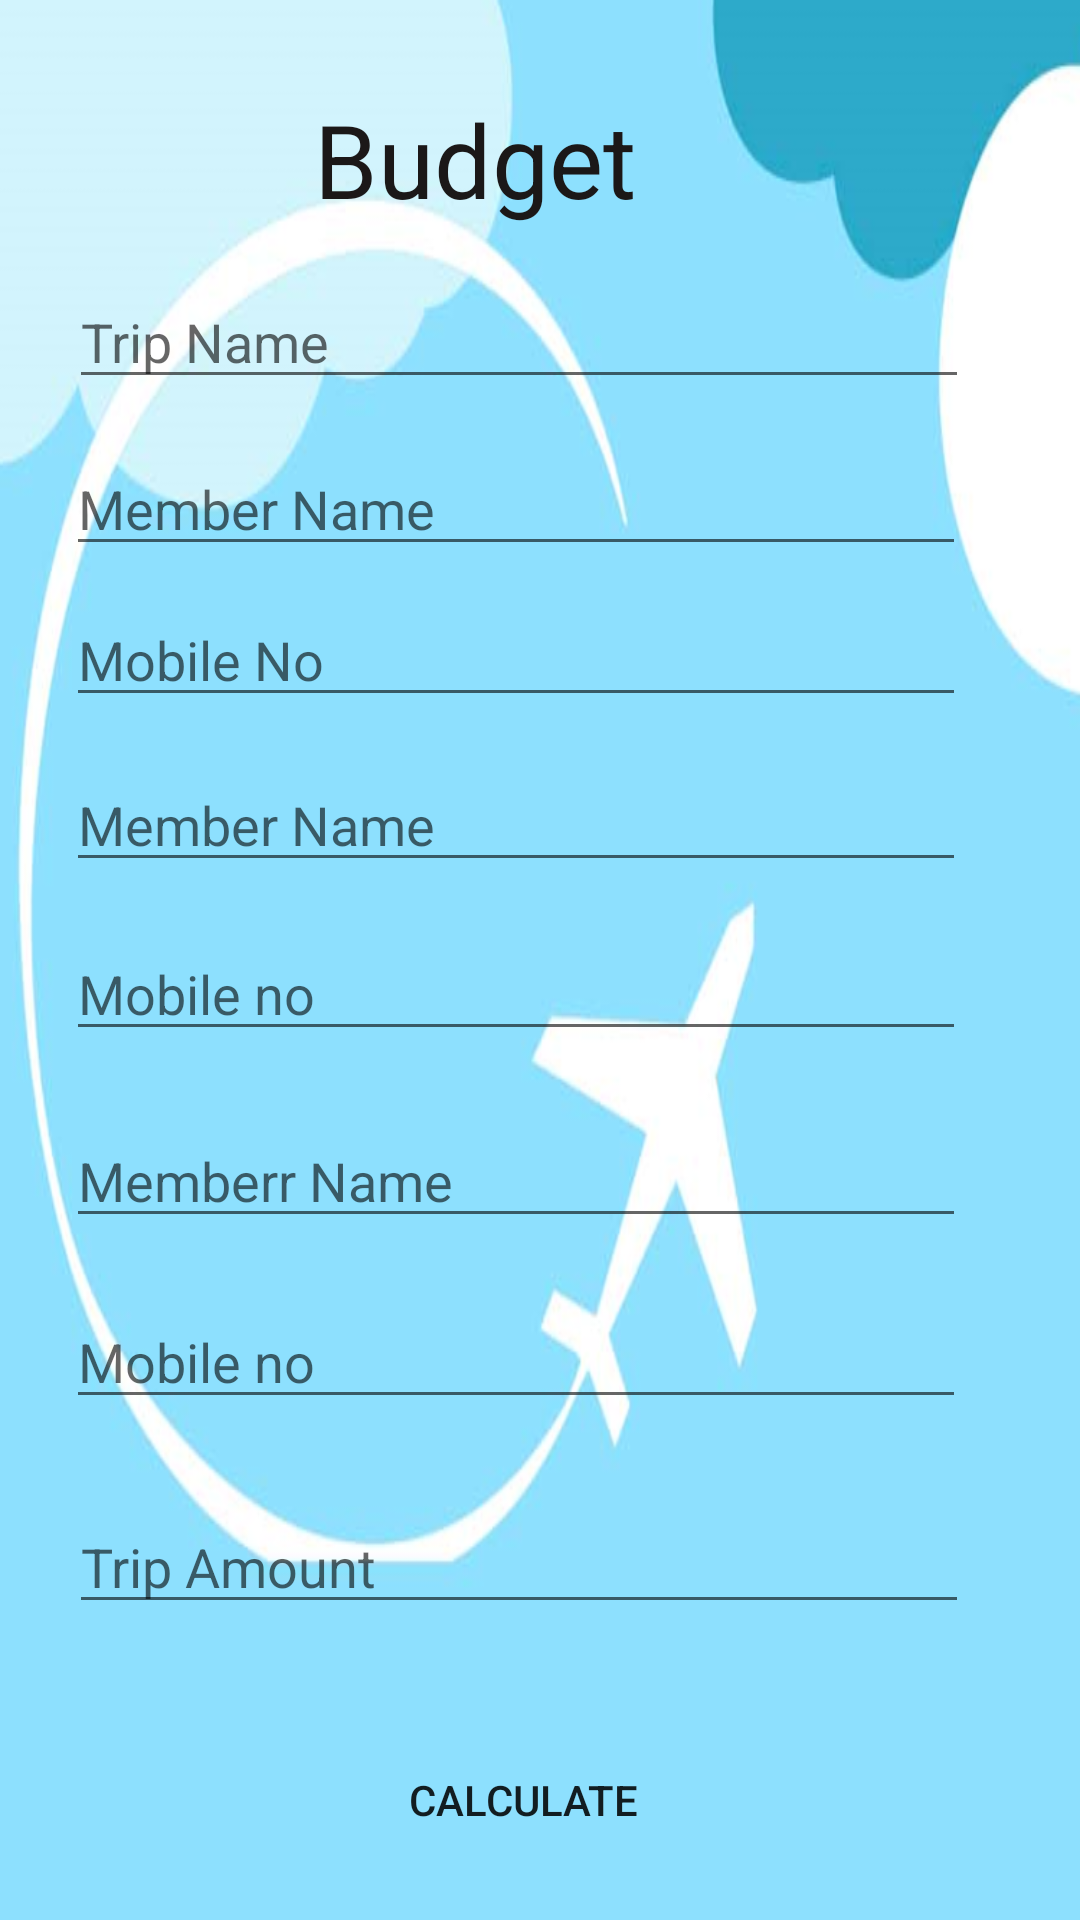

Write the Android layout XML for this screen, with the resource values it uses.
<!-- AndroidManifest.xml: application theme Theme.Tourism_app -->
<!-- res/layout/activity_budget.xml -->
<?xml version="1.0" encoding="utf-8"?>
<androidx.constraintlayout.widget.ConstraintLayout xmlns:android="http://schemas.android.com/apk/res/android"
    xmlns:app="http://schemas.android.com/apk/res-auto"
    xmlns:tools="http://schemas.android.com/tools"
    android:layout_width="match_parent"
    android:layout_height="match_parent"
    android:background="@drawable/bgtour"
    tools:context=".budget">


    <EditText
        android:id="@+id/edname"
        android:layout_width="300dp"
        android:layout_height="wrap_content"
        android:ems="10"
        android:hint="Trip Name"
        android:inputType="textPersonName"
        app:layout_constraintBottom_toBottomOf="parent"
        app:layout_constraintEnd_toEndOf="parent"
        app:layout_constraintHorizontal_bias="0.383"
        app:layout_constraintStart_toStartOf="parent"
        app:layout_constraintTop_toTopOf="parent"
        app:layout_constraintVertical_bias="0.153" />

    <EditText
        android:id="@+id/edamount"
        android:layout_width="300dp"
        android:layout_height="wrap_content"
        android:ems="10"
        android:hint="Trip Amount"
        android:inputType="number"
        app:layout_constraintBottom_toBottomOf="parent"
        app:layout_constraintEnd_toEndOf="parent"
        app:layout_constraintHorizontal_bias="0.383"
        app:layout_constraintStart_toStartOf="parent"
        app:layout_constraintTop_toTopOf="parent"
        app:layout_constraintVertical_bias="0.835" />

    <EditText
        android:id="@+id/edmember1"
        android:layout_width="300dp"
        android:layout_height="wrap_content"
        android:ems="10"
        android:hint="Member Name"
        android:inputType="textPersonName"
        app:layout_constraintBottom_toBottomOf="parent"
        app:layout_constraintEnd_toEndOf="parent"
        app:layout_constraintHorizontal_bias="0.368"
        app:layout_constraintStart_toStartOf="parent"
        app:layout_constraintTop_toTopOf="parent"
        app:layout_constraintVertical_bias="0.246" />

    <EditText
        android:id="@+id/edmobil1"
        android:layout_width="300dp"
        android:layout_height="wrap_content"
        android:ems="10"
        android:hint="Mobile No"
        android:inputType="number"
        app:layout_constraintBottom_toBottomOf="parent"
        app:layout_constraintEnd_toEndOf="parent"
        app:layout_constraintHorizontal_bias="0.368"
        app:layout_constraintStart_toStartOf="parent"
        app:layout_constraintTop_toTopOf="parent"
        app:layout_constraintVertical_bias="0.33" />

    <EditText
        android:id="@+id/edmember2"
        android:layout_width="300dp"
        android:layout_height="wrap_content"
        android:ems="10"
        android:hint="Member Name"
        android:inputType="text"
        app:layout_constraintBottom_toBottomOf="parent"
        app:layout_constraintEnd_toEndOf="parent"
        app:layout_constraintHorizontal_bias="0.368"
        app:layout_constraintStart_toStartOf="parent"
        app:layout_constraintTop_toTopOf="parent"
        app:layout_constraintVertical_bias="0.422" />

    <androidx.appcompat.widget.AppCompatButton
        android:id="@+id/btnsubmit"
        android:layout_width="300dp"
        android:layout_height="wrap_content"
        android:layout_marginBottom="16dp"
        android:background="@drawable/btn_bg"
        android:text="Calculate"
        app:layout_constraintBottom_toBottomOf="parent"
        app:layout_constraintEnd_toEndOf="parent"
        app:layout_constraintHorizontal_bias="0.403"
        app:layout_constraintStart_toStartOf="parent" />

    <TextView
        android:id="@+id/textView"
        android:layout_width="wrap_content"
        android:layout_height="wrap_content"
        android:text="Budget"
        android:textColor="#1B1818"
        android:textSize="34sp"
        app:layout_constraintBottom_toBottomOf="parent"
        app:layout_constraintEnd_toEndOf="parent"
        app:layout_constraintHorizontal_bias="0.414"
        app:layout_constraintStart_toStartOf="parent"
        app:layout_constraintTop_toTopOf="parent"
        app:layout_constraintVertical_bias="0.051" />

    <EditText
        android:id="@+id/edmobile2"
        android:layout_width="300dp"
        android:layout_height="wrap_content"
        android:ems="10"
        android:hint="Mobile no"
        android:inputType="number"
        app:layout_constraintBottom_toBottomOf="parent"
        app:layout_constraintEnd_toEndOf="parent"
        app:layout_constraintHorizontal_bias="0.368"
        app:layout_constraintStart_toStartOf="parent"
        app:layout_constraintTop_toTopOf="parent"
        app:layout_constraintVertical_bias="0.516" />

    <EditText
        android:id="@+id/edmember3"
        android:layout_width="300dp"
        android:layout_height="wrap_content"
        android:ems="10"
        android:hint="Memberr Name"
        android:inputType="text"
        app:layout_constraintBottom_toBottomOf="parent"
        app:layout_constraintEnd_toEndOf="parent"
        app:layout_constraintHorizontal_bias="0.368"
        app:layout_constraintStart_toStartOf="parent"
        app:layout_constraintTop_toTopOf="parent"
        app:layout_constraintVertical_bias="0.62" />

    <EditText
        android:id="@+id/edmobile3"
        android:layout_width="300dp"
        android:layout_height="wrap_content"
        android:ems="10"
        android:hint="Mobile no"
        android:inputType="number"
        app:layout_constraintBottom_toBottomOf="parent"
        app:layout_constraintEnd_toEndOf="parent"
        app:layout_constraintHorizontal_bias="0.368"
        app:layout_constraintStart_toStartOf="parent"
        app:layout_constraintTop_toTopOf="parent"
        app:layout_constraintVertical_bias="0.721" />


</androidx.constraintlayout.widget.ConstraintLayout>
<!-- resources referenced by this layout -->
<resources>
  <!-- drawable bgtour: png bitmap (drawable-v24, 120028 bytes) -->
  <style name="Theme.Tourism_app" parent="Theme.MaterialComponents.DayNight.DarkActionBar">
          
          <item name="colorPrimary">@color/purple_500</item>
          <item name="colorPrimaryVariant">@color/purple_700</item>
          <item name="colorOnPrimary">@color/white</item>
          
          <item name="colorSecondary">@color/teal_200</item>
          <item name="colorSecondaryVariant">@color/teal_700</item>
          <item name="colorOnSecondary">@color/black</item>
          
          <item name="android:statusBarColor" tools:targetApi="l">?attr/colorPrimaryVariant</item>
          
      </style>
  <color name="purple_500">#1292c4</color>
  <color name="purple_700">#1292c4</color>
  <color name="white">#FFFFFFFF</color>
  <color name="teal_200">#FF03DAC5</color>
  <color name="teal_700">#FF018786</color>
  <color name="black">#FF000000</color>
</resources>
